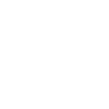
t = 0.00 s
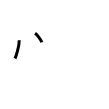
t = 2.00 s
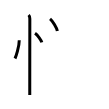
t = 4.00 s
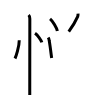
t = 6.00 s
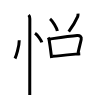
t = 8.00 s
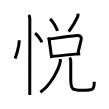
t = 10.00 s

The animated SVG that drew these frames (rendered in a browser with its animation timeline set to each time). Animation: 10 SMIL elements (animate=10); one cycle of 10.00 s.

<svg width="109px" height="109px" viewBox="0 0 px 109px" xmlns="http://www.w3.org/2000/svg" xmlns:xlink="http://www.w3.org/1999/xlink" xml:space="preserve" version="1.1"  baseProfile="full">
<path d="M19.25,40.25c0,6.61-3.37,16.36-4.25,18.25" style="fill:none;stroke:black;stroke-width:3;opacity:0">
  <animate attributeType="CSS" attributeName="opacity" from="0" to="1" begin="0s" dur="1s" repeatCount="Indefinite" fill="freeze" />
</path>
<path d="M35.02,33.33c2.4,1.61,6.19,6.63,6.79,9.13" style="fill:none;stroke:black;stroke-width:3;opacity:0">
  <animate attributeType="CSS" attributeName="opacity" from="0" to="1" begin="1s" dur="1s" repeatCount="Indefinite" fill="freeze" />
</path>
<path d="M28.62,15c1,1,1.21,2.5,1.21,3.75c0,0.87-0.08,59.75-0.08,69.38c0,3.4,0.03,5.93,0,6.88" style="fill:none;stroke:black;stroke-width:3;opacity:0">
  <animate attributeType="CSS" attributeName="opacity" from="0" to="1" begin="2s" dur="1s" repeatCount="Indefinite" fill="freeze" />
</path>
<path d="M50.06,18.83c2.58,2.14,6.65,8.8,7.3,12.13" style="fill:none;stroke:black;stroke-width:3;opacity:0">
  <animate attributeType="CSS" attributeName="opacity" from="0" to="1" begin="3s" dur="1s" repeatCount="Indefinite" fill="freeze" />
</path>
<path d="M78.02,13.64c0.09,1.04-0.03,2.05-0.36,3.03c-1.78,3.95-4.66,9.27-8.91,15.05" style="fill:none;stroke:black;stroke-width:3;opacity:0">
  <animate attributeType="CSS" attributeName="opacity" from="0" to="1" begin="4s" dur="1s" repeatCount="Indefinite" fill="freeze" />
</path>
<path d="M48.24,37.58c0.62,1,0.95,2.1,1.01,3.28c0.56,3.33,1.3,8.74,1.93,13.62c0.15,1.19,0.31,2.34,0.47,3.43" style="fill:none;stroke:black;stroke-width:3;opacity:0">
  <animate attributeType="CSS" attributeName="opacity" from="0" to="1" begin="5s" dur="1s" repeatCount="Indefinite" fill="freeze" />
</path>
<path d="M49.87,38.99c8.97-1.19,19.43-2.61,27.26-3.4c2.76-0.28,4.7,0.96,4.06,3.92c-0.88,4.09-2.03,8.29-3.17,13.57" style="fill:none;stroke:black;stroke-width:3;opacity:0">
  <animate attributeType="CSS" attributeName="opacity" from="0" to="1" begin="6s" dur="1s" repeatCount="Indefinite" fill="freeze" />
</path>
<path d="M52.56,56.36c4.79-0.31,15.14-1.4,22.96-2.23c1.33-0.14,3.59-0.26,4.72-0.35" style="fill:none;stroke:black;stroke-width:3;opacity:0">
  <animate attributeType="CSS" attributeName="opacity" from="0" to="1" begin="7s" dur="1s" repeatCount="Indefinite" fill="freeze" />
</path>
<path d="M60.28,59c0.06,0.78,0.12,2.02-0.11,3.15c-1.36,6.63-8.64,22.15-19.86,30.11" style="fill:none;stroke:black;stroke-width:3;opacity:0">
  <animate attributeType="CSS" attributeName="opacity" from="0" to="1" begin="8s" dur="1s" repeatCount="Indefinite" fill="freeze" />
</path>
<path d="M69.56,57.6c0.86,0.86,1.2,2.27,1.2,3.6c0,4.95,0,12.29,0,18.42c0,9.83,1.5,10.67,11.45,10.67c11.17,0,12.05-0.63,12.05-8.66" style="fill:none;stroke:black;stroke-width:3;opacity:0">
  <animate attributeType="CSS" attributeName="opacity" from="0" to="1" begin="9s" dur="1s" repeatCount="Indefinite" fill="freeze" />
</path>
</svg>
